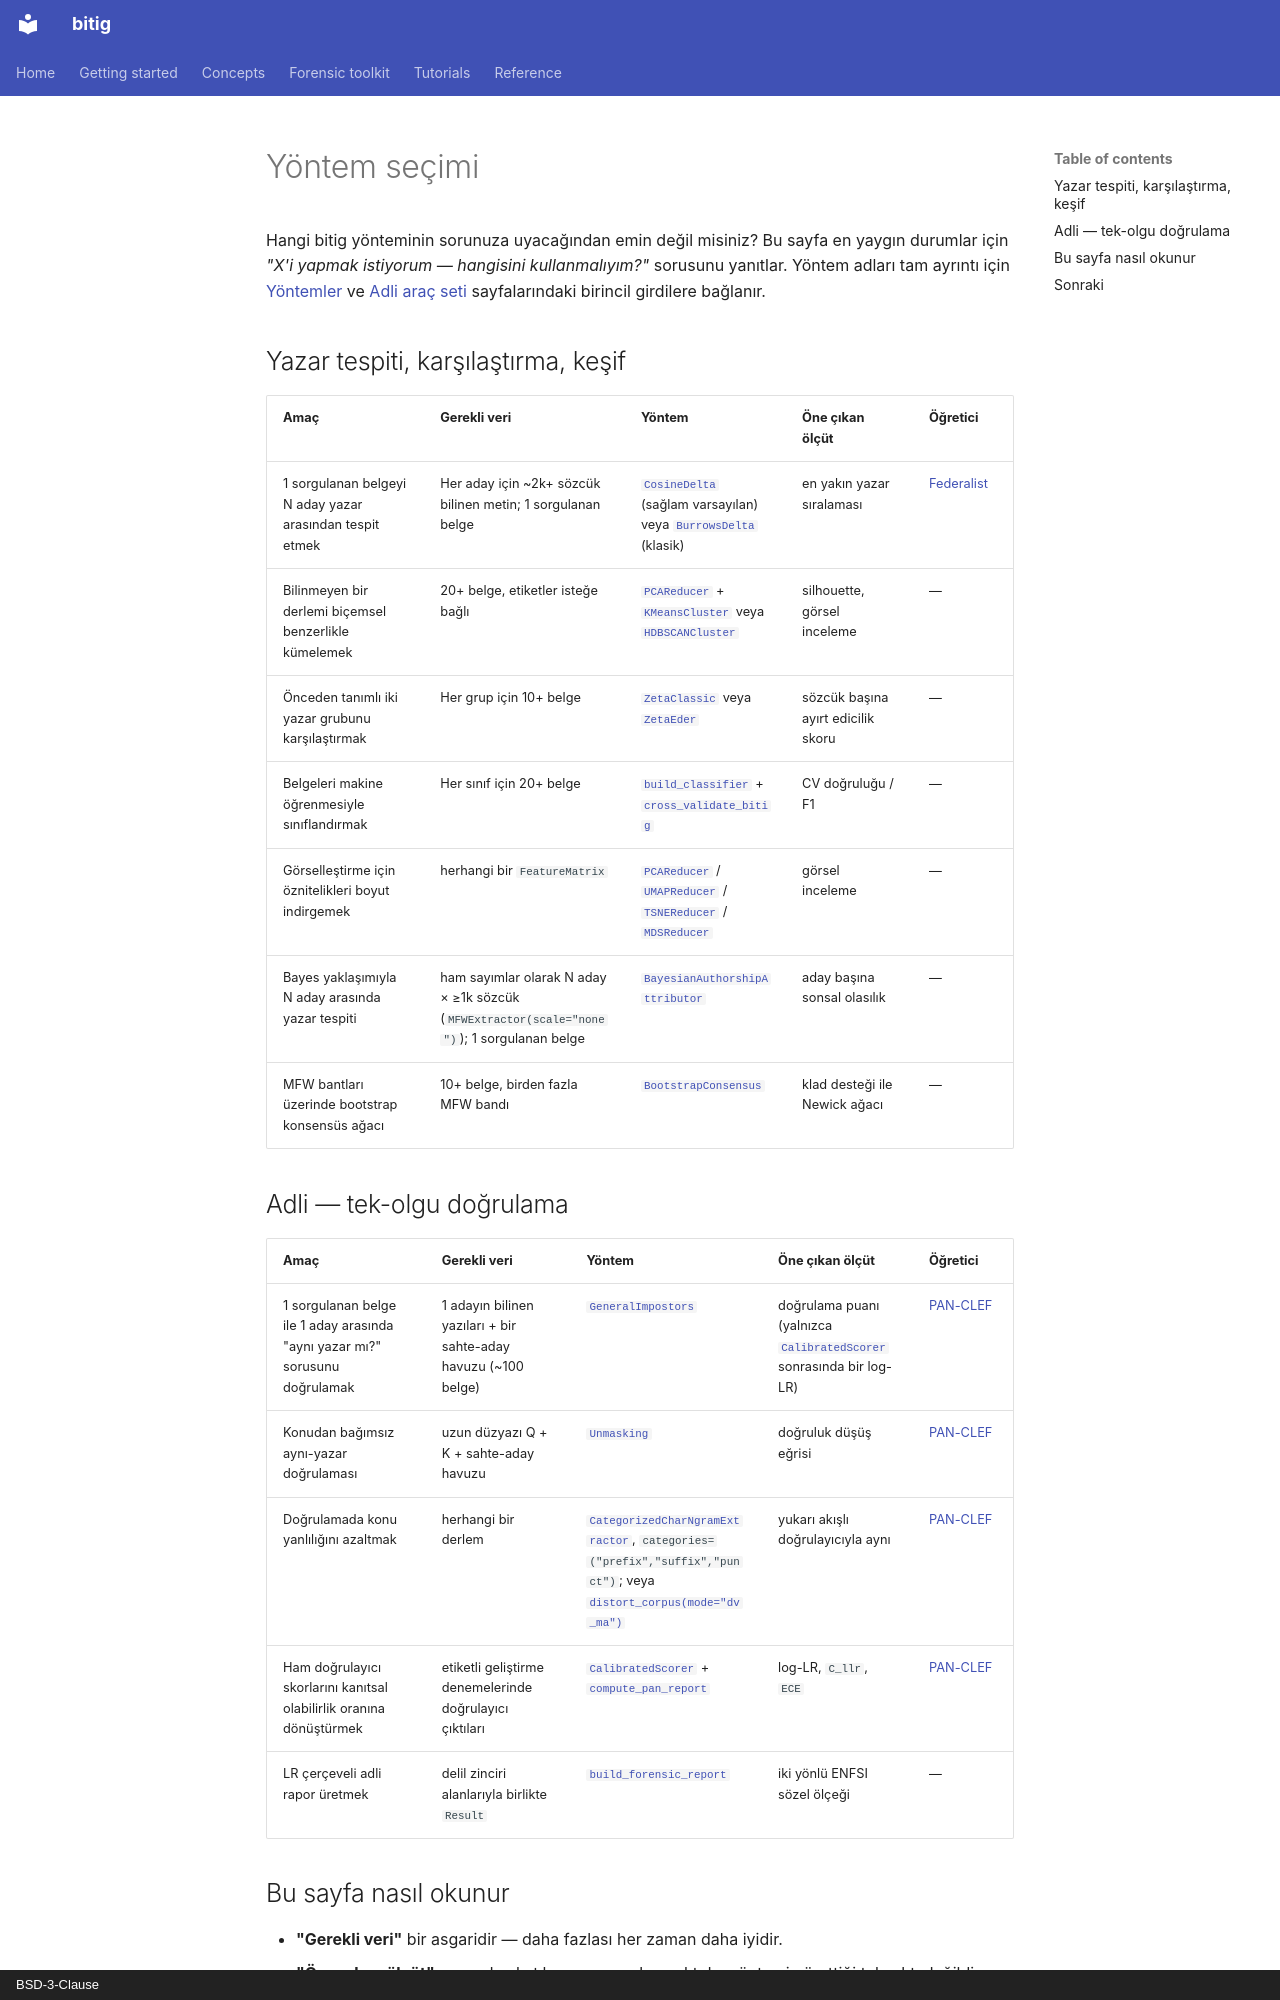

repository: fatihbozdag/bitig · page: concepts/choosing.tr/index.html · generator: mkdocs · copyright: BSD-3-Clause

# Yöntem seçimi

Hangi bitig yönteminin sorunuza uyacağından emin değil misiniz? Bu sayfa en yaygın
durumlar için *"X'i yapmak istiyorum — hangisini kullanmalıyım?"* sorusunu yanıtlar.
Yöntem adları tam ayrıntı için [Yöntemler](methods.md) ve
[Adli araç seti](../forensic/index.md) sayfalarındaki birincil girdilere bağlanır.

## Yazar tespiti, karşılaştırma, keşif

| Amaç | Gerekli veri | Yöntem | Öne çıkan ölçüt | Öğretici |
|---|---|---|---|---|
| 1 sorgulanan belgeyi N aday yazar arasından tespit etmek | Her aday için ~2k+ sözcük bilinen metin; 1 sorgulanan belge | [`CosineDelta`](methods.md#cosinedelta) (sağlam varsayılan) veya [`BurrowsDelta`](methods.md#burrowsdelta) (klasik) | en yakın yazar sıralaması | [Federalist](../tutorials/federalist.md) |
| Bilinmeyen bir derlemi biçemsel benzerlikle kümelemek | 20+ belge, etiketler isteğe bağlı | [`PCAReducer`](methods.md#pcareducer) + [`KMeansCluster`](methods.md#kmeanscluster) veya [`HDBSCANCluster`](methods.md#hdbscancluster) | silhouette, görsel inceleme | — |
| Önceden tanımlı iki yazar grubunu karşılaştırmak | Her grup için 10+ belge | [`ZetaClassic`](methods.md#zetaclassic) veya [`ZetaEder`](methods.md#zetaeder) | sözcük başına ayırt edicilik skoru | — |
| Belgeleri makine öğrenmesiyle sınıflandırmak | Her sınıf için 20+ belge | [`build_classifier`](methods.md#snflandrma-capraz-dogrulama) + [`cross_validate_bitig`](methods.md#snflandrma-capraz-dogrulama) | CV doğruluğu / F1 | — |
| Görselleştirme için öznitelikleri boyut indirgemek | herhangi bir `FeatureMatrix` | [`PCAReducer`](methods.md#pcareducer) / [`UMAPReducer`](methods.md#umapreducer) / [`TSNEReducer`](methods.md#tsnereducer) / [`MDSReducer`](methods.md#mdsreducer) | görsel inceleme | — |
| Bayes yaklaşımıyla N aday arasında yazar tespiti | ham sayımlar olarak N aday × ≥1k sözcük (`MFWExtractor(scale="none")`); 1 sorgulanan belge | [`BayesianAuthorshipAttributor`](methods.md#bayesianauthorshipattributor) | aday başına sonsal olasılık | — |
| MFW bantları üzerinde bootstrap konsensüs ağacı | 10+ belge, birden fazla MFW bandı | [`BootstrapConsensus`](methods.md#bootstrapconsensus) | klad desteği ile Newick ağacı | — |

## Adli — tek-olgu doğrulama

| Amaç | Gerekli veri | Yöntem | Öne çıkan ölçüt | Öğretici |
|---|---|---|---|---|
| 1 sorgulanan belge ile 1 aday arasında "aynı yazar mı?" sorusunu doğrulamak | 1 adayın bilinen yazıları + bir sahte-aday havuzu (~100 belge) | [`GeneralImpostors`](../forensic/verification.md#general-impostors) | doğrulama puanı (yalnızca [`CalibratedScorer`](../forensic/calibration.md#calibratedscorer) sonrasında bir log-LR) | [PAN-CLEF](../tutorials/pan-clef.md) |
| Konudan bağımsız aynı-yazar doğrulaması | uzun düzyazı Q + K + sahte-aday havuzu | [`Unmasking`](../forensic/verification.md#unmasking) | doğruluk düşüş eğrisi | [PAN-CLEF](../tutorials/pan-clef.md) |
| Doğrulamada konu yanlılığını azaltmak | herhangi bir derlem | [`CategorizedCharNgramExtractor`](features.md#categorizedcharngramextractor), `categories=("prefix","suffix","punct")`; veya [`distort_corpus(mode="dv_ma")`](features.md#distort_corpus) | yukarı akışlı doğrulayıcıyla aynı | [PAN-CLEF](../tutorials/pan-clef.md) |
| Ham doğrulayıcı skorlarını kanıtsal olabilirlik oranına dönüştürmek | etiketli geliştirme denemelerinde doğrulayıcı çıktıları | [`CalibratedScorer`](../forensic/calibration.md#calibratedscorer) + [`compute_pan_report`](../forensic/evaluation.md#compute_pan_report) | log-LR, `C_llr`, `ECE` | [PAN-CLEF](../tutorials/pan-clef.md) |
| LR çerçeveli adli rapor üretmek | delil zinciri alanlarıyla birlikte `Result` | [`build_forensic_report`](../forensic/reporting.md) | iki yönlü ENFSI sözel ölçeği | — |
